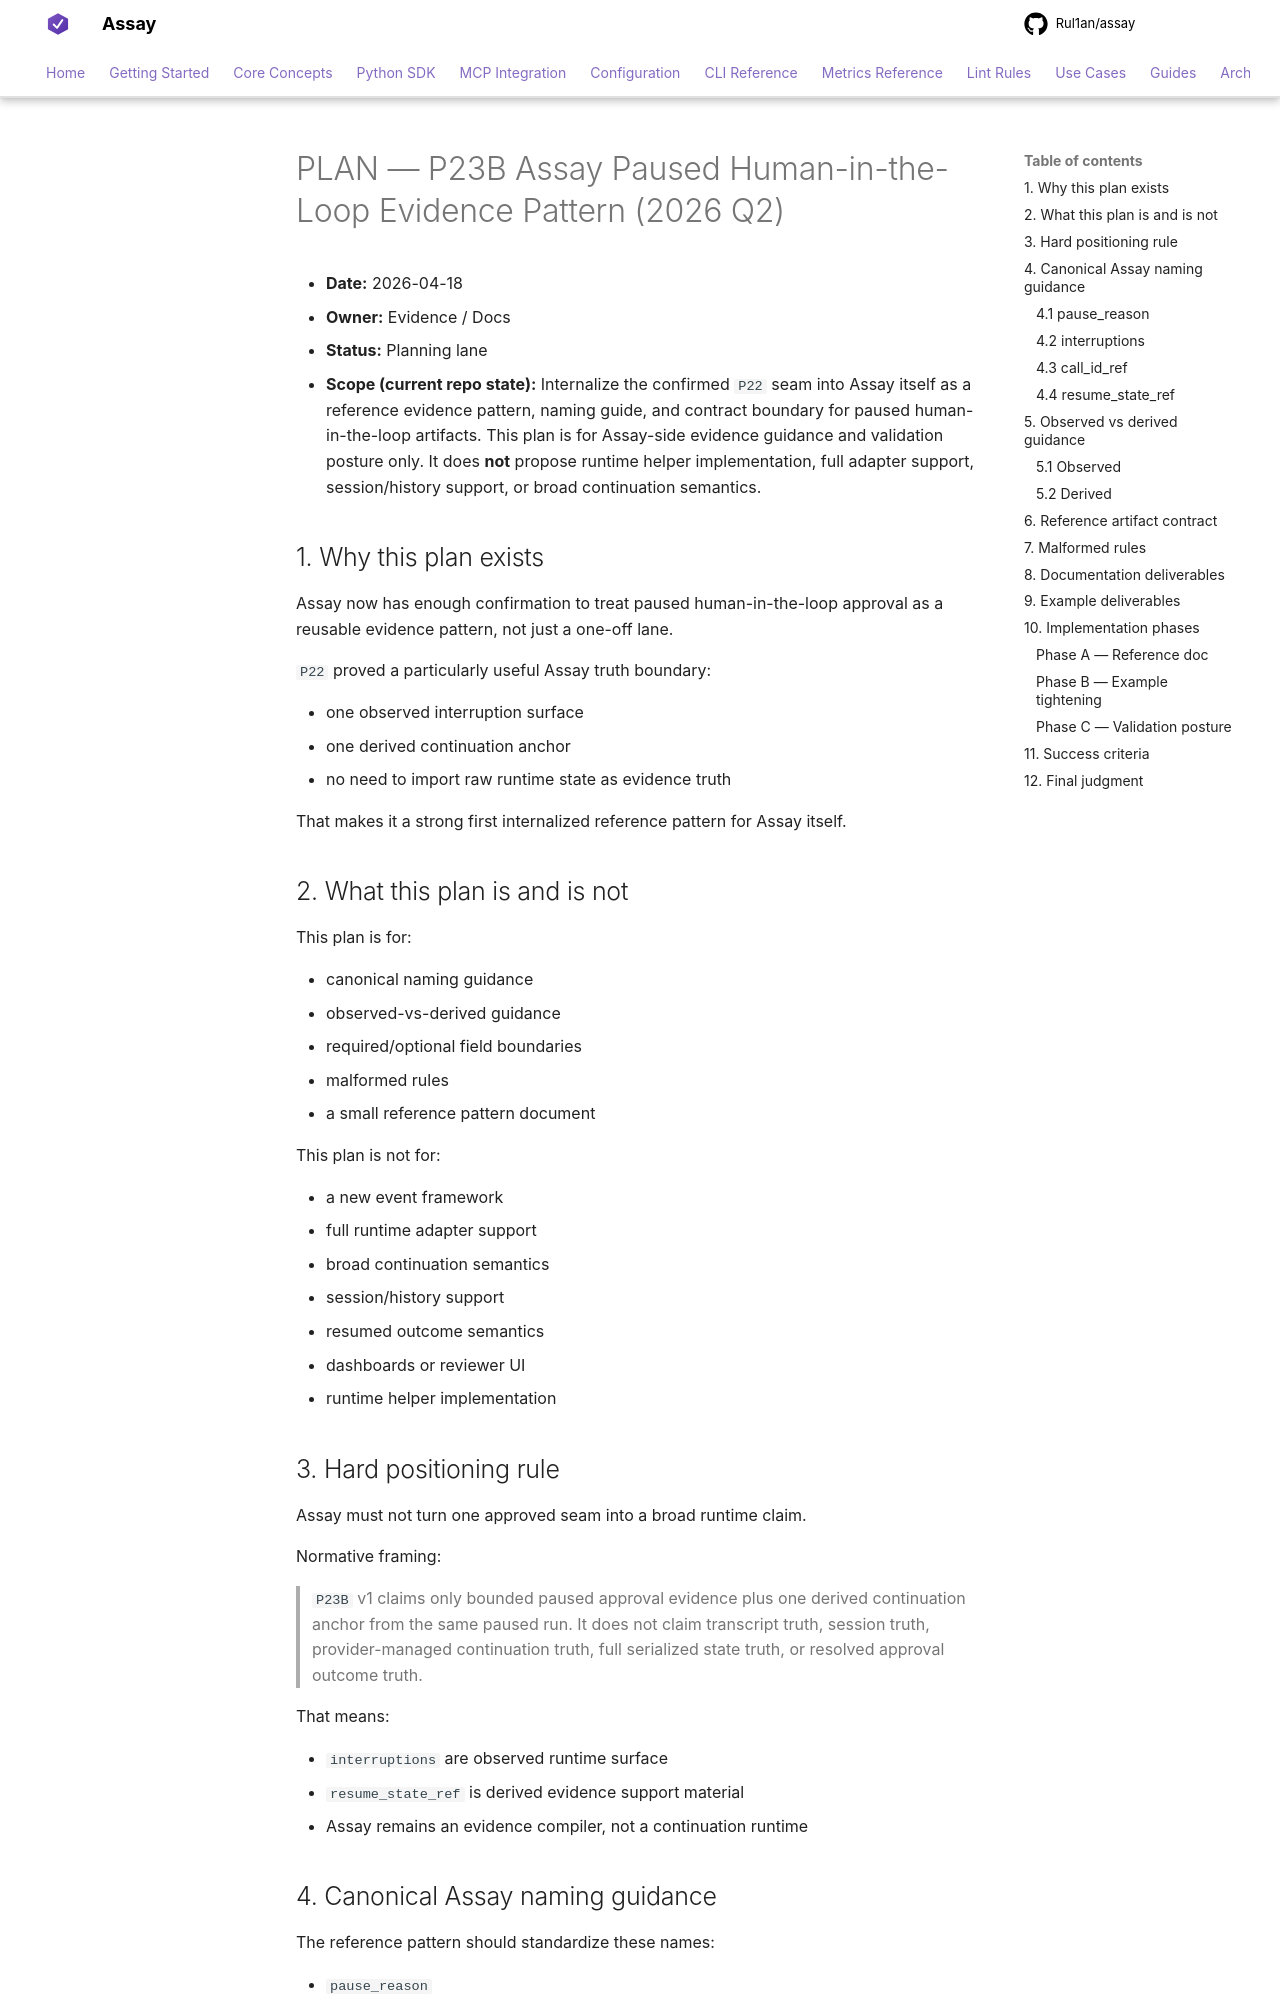

repository: Rul1an/assay · page: architecture/PLAN-P23B-ASSAY-PAUSED-HUMAN-IN-THE-LOOP-EVIDENCE-PATTERN-2026q2/index.html · generator: mkdocs

# PLAN — P23B Assay Paused Human-in-the-Loop Evidence Pattern (2026 Q2)

- **Date:** 2026-04-18
- **Owner:** Evidence / Docs
- **Status:** Planning lane
- **Scope (current repo state):** Internalize the confirmed `P22` seam into
  Assay itself as a reference evidence pattern, naming guide, and contract
  boundary for paused human-in-the-loop artifacts. This plan is for Assay-side
  evidence guidance and validation posture only. It does **not** propose
  runtime helper implementation, full adapter support, session/history support,
  or broad continuation semantics.

## 1. Why this plan exists

Assay now has enough confirmation to treat paused human-in-the-loop approval as
a reusable evidence pattern, not just a one-off lane.

`P22` proved a particularly useful Assay truth boundary:

- one observed interruption surface
- one derived continuation anchor
- no need to import raw runtime state as evidence truth

That makes it a strong first internalized reference pattern for Assay itself.

## 2. What this plan is and is not

This plan is for:

- canonical naming guidance
- observed-vs-derived guidance
- required/optional field boundaries
- malformed rules
- a small reference pattern document

This plan is not for:

- a new event framework
- full runtime adapter support
- broad continuation semantics
- session/history support
- resumed outcome semantics
- dashboards or reviewer UI
- runtime helper implementation
